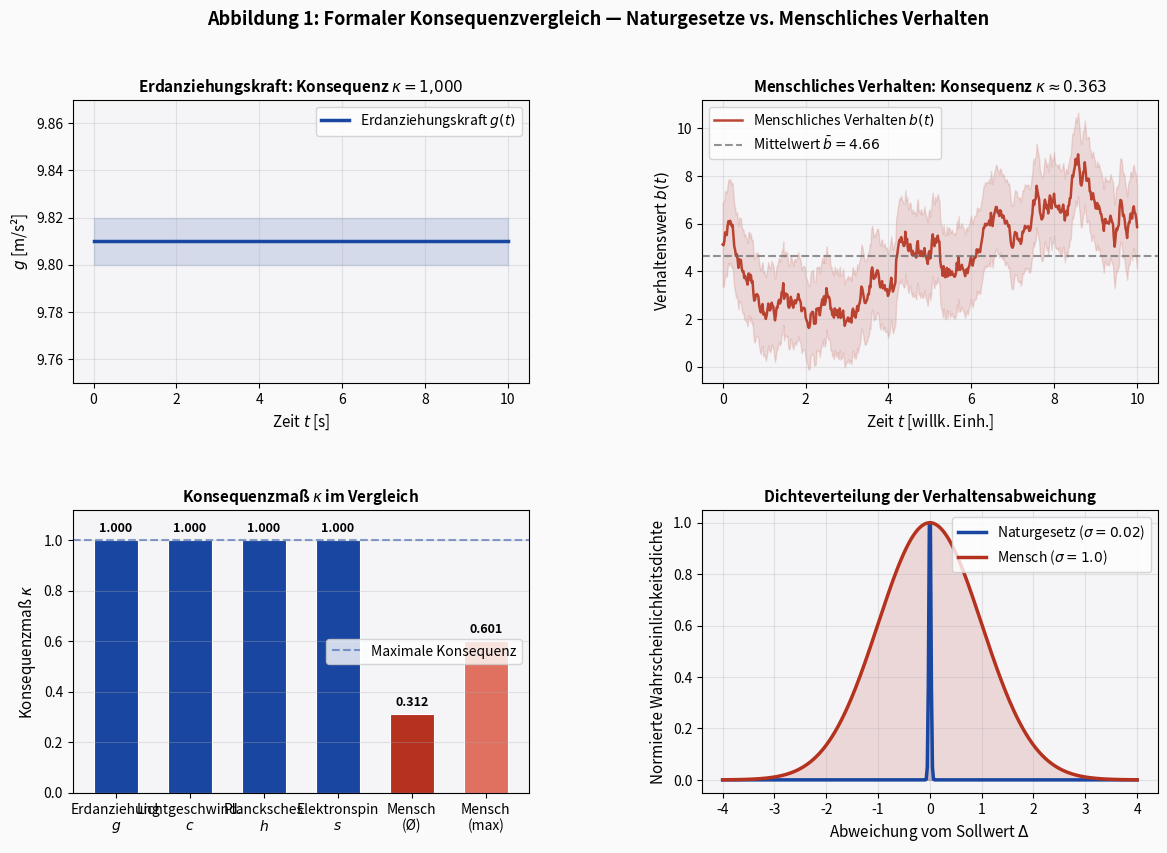

This chart was generated by the following Python code: (Note: this script raises an exception after producing the figure.)
import numpy as np
import matplotlib
matplotlib.use('Agg')
import matplotlib.pyplot as plt
import matplotlib.gridspec as gridspec
from scipy.stats import norm

np.random.seed(42)

fig = plt.figure(figsize=(14, 9))
fig.patch.set_facecolor('#FAFAFA')
gs = gridspec.GridSpec(2, 2, figure=fig, hspace=0.45, wspace=0.38)

ax1 = fig.add_subplot(gs[0, 0])
ax2 = fig.add_subplot(gs[0, 1])
ax3 = fig.add_subplot(gs[1, 0])
ax4 = fig.add_subplot(gs[1, 1])

# --- Subplot 1: Erdanziehungskraft (konsequent) ---
t = np.linspace(0, 10, 500)
g_const = 9.81 * np.ones_like(t)
ax1.plot(t, g_const, color='#1946A0', linewidth=2.5, label='Erdanziehungskraft $g(t)$')
ax1.fill_between(t, 9.80, 9.82, alpha=0.15, color='#1946A0')
ax1.set_xlabel('Zeit $t$ [s]', fontsize=11)
ax1.set_ylabel('$g$ [m/s²]', fontsize=11)
ax1.set_title('Erdanziehungskraft: Konsequenz $\\kappa = 1{,}000$', fontsize=11, fontweight='bold')
ax1.set_ylim(9.75, 9.87)
ax1.legend(fontsize=10)
ax1.grid(True, alpha=0.3)
ax1.set_facecolor('#F5F5F8')

# --- Subplot 2: Menschliches Verhalten (inkonsequent) ---
behavior = 5.0 + np.cumsum(np.random.normal(0, 0.25, 500))
behavior = np.clip(behavior, 0, 10)
ax2.plot(t, behavior, color='#B4321E', linewidth=1.8, alpha=0.9, label='Menschliches Verhalten $b(t)$')
ax2.axhline(np.mean(behavior), color='#666', linestyle='--', linewidth=1.5, alpha=0.7, label=f'Mittelwert $\\bar{{b}} = {np.mean(behavior):.2f}$')
ax2.fill_between(t, behavior - np.std(behavior), behavior + np.std(behavior), alpha=0.15, color='#B4321E')
ax2.set_xlabel('Zeit $t$ [willk. Einh.]', fontsize=11)
ax2.set_ylabel('Verhaltenswert $b(t)$', fontsize=11)
kappa_h = 1.0 / (1.0 + np.std(behavior))
ax2.set_title(f'Menschliches Verhalten: Konsequenz $\\kappa \\approx {kappa_h:.3f}$', fontsize=11, fontweight='bold')
ax2.legend(fontsize=10)
ax2.grid(True, alpha=0.3)
ax2.set_facecolor('#F5F5F8')

# --- Subplot 3: Konsequenzmaß Vergleich (Balken) ---
categories = ['Erdanziehung\n$g$', 'Lichtgeschwind.\n$c$', 'Plancksches\n$h$', 'Elektronspin\n$s$', 'Mensch\n(Ø)', 'Mensch\n(max)']
kappa_vals = [1.000, 1.000, 1.000, 1.000, 0.312, 0.601]
colors_bar = ['#1946A0']*4 + ['#B4321E', '#E07060']
bars = ax3.bar(categories, kappa_vals, color=colors_bar, edgecolor='white', linewidth=0.8, width=0.6)
ax3.axhline(1.0, color='#1946A0', linestyle='--', linewidth=1.5, alpha=0.5, label='Maximale Konsequenz')
ax3.set_ylabel('Konsequenzmaß $\\kappa$', fontsize=11)
ax3.set_title('Konsequenzmaß $\\kappa$ im Vergleich', fontsize=11, fontweight='bold')
ax3.set_ylim(0, 1.12)
for bar, val in zip(bars, kappa_vals):
    ax3.text(bar.get_x() + bar.get_width()/2, val + 0.02, f'{val:.3f}', ha='center', va='bottom', fontsize=9, fontweight='bold')
ax3.legend(fontsize=10)
ax3.grid(True, axis='y', alpha=0.3)
ax3.set_facecolor('#F5F5F8')

# --- Subplot 4: Verteilung der Inkonsequenz ---
x = np.linspace(-4, 4, 400)
sigma_nl = 0.02
sigma_h = 1.0
pdf_nl = norm.pdf(x, 0, sigma_nl)
pdf_h = norm.pdf(x, 0, sigma_h)
ax4.plot(x, pdf_nl / pdf_nl.max(), color='#1946A0', linewidth=2.5, label=f'Naturgesetz ($\\sigma={sigma_nl}$)')
ax4.plot(x, pdf_h / pdf_h.max(), color='#B4321E', linewidth=2.5, label=f'Mensch ($\\sigma={sigma_h}$)')
ax4.fill_between(x, pdf_nl / pdf_nl.max(), alpha=0.2, color='#1946A0')
ax4.fill_between(x, pdf_h / pdf_h.max(), alpha=0.15, color='#B4321E')
ax4.set_xlabel('Abweichung vom Sollwert $\\Delta$', fontsize=11)
ax4.set_ylabel('Normierte Wahrscheinlichkeitsdichte', fontsize=11)
ax4.set_title('Dichteverteilung der Verhaltensabweichung', fontsize=11, fontweight='bold')
ax4.legend(fontsize=10)
ax4.grid(True, alpha=0.3)
ax4.set_facecolor('#F5F5F8')

fig.suptitle('Abbildung 1: Formaler Konsequenzvergleich — Naturgesetze vs. Menschliches Verhalten',
             fontsize=13, fontweight='bold', y=0.98)

plt.savefig('/home/claude/naturgesetze/plot1_konsequenz.pdf', bbox_inches='tight', dpi=200)
plt.savefig('/home/claude/naturgesetze/plot1_konsequenz.png', bbox_inches='tight', dpi=150)
plt.close()
print("Plot 1 gespeichert.")
